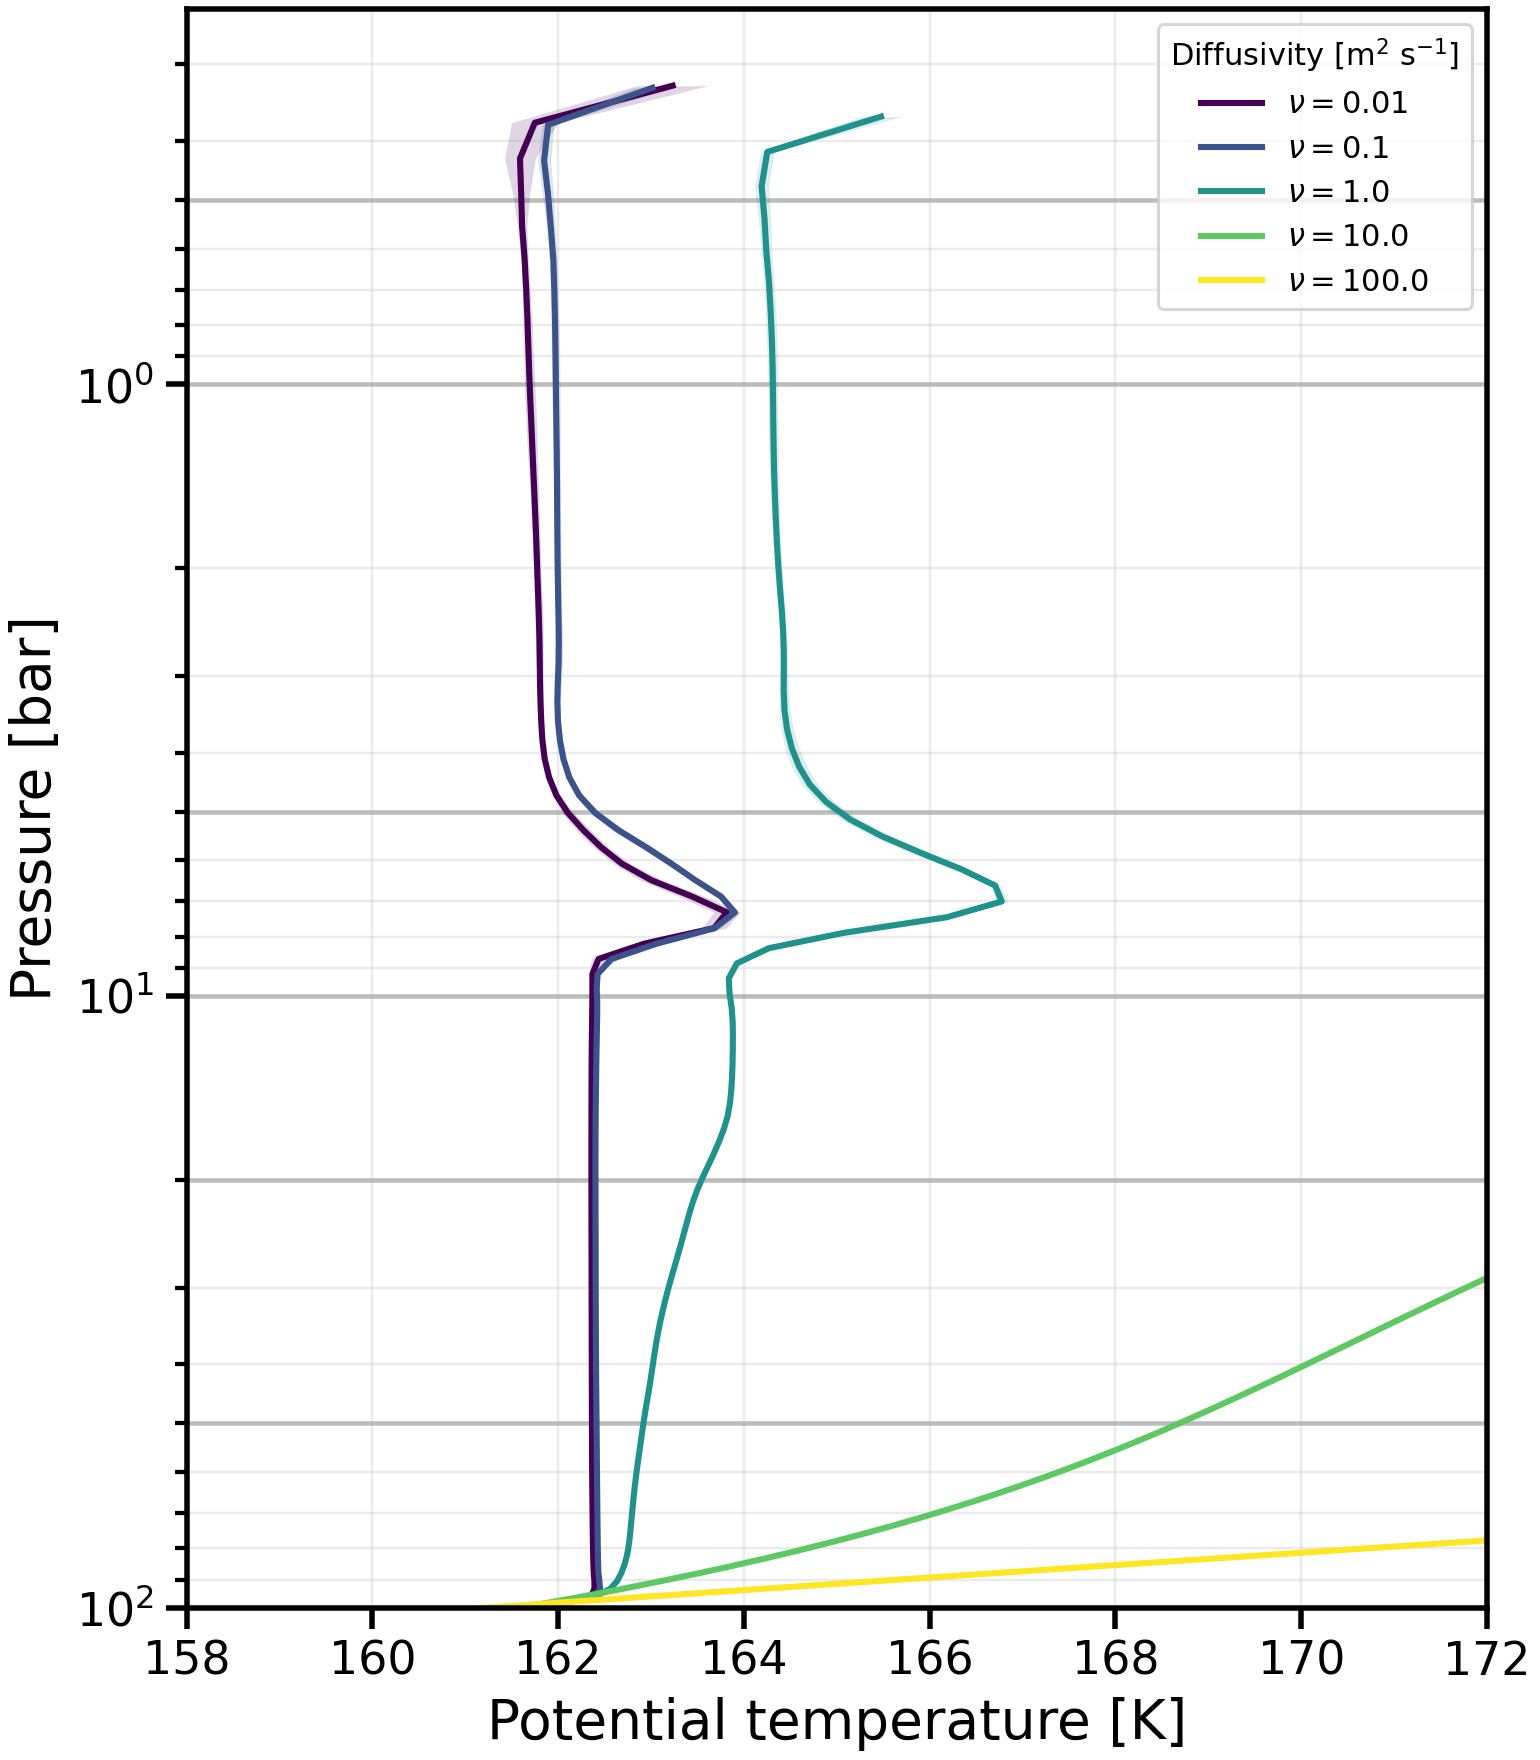

The data file committed next to this chart (first rows):
level, -nu-0.01_pressure_bar, -nu-0.01_theta_mean, -nu-0.01_theta_std, -nu-0.1_pressure_bar, -nu-0.1_theta_mean, -nu-0.1_theta_std, -nu-1.0_pressure_bar, -nu-1.0_theta_mean, -nu-1.0_theta_std, -nu-10.0_pressure_bar, -nu-10.0_theta_mean, -nu-10.0_theta_std, -nu-100.0_pressure_bar, -nu-100.0_theta_mean, -nu-100.0_theta_std
0, 98.62, 162, 0.0009198, 98.62, 162, 0.000196, 98.65, 162, 0.0007631, 99.24, 161.7, 0.0007628, 103.2, 159.9, 0.001853
1, 95.81, 162.4, 0.01675, 95.81, 162.4, 0.01546, 95.85, 162.4, 0.008876, 96.42, 162.2, 0.000176, 100.3, 161.1, 0.001331
2, 93.07, 162.4, 0.007176, 93.07, 162.5, 0.007784, 93.11, 162.6, 0.005385, 93.66, 162.6, 0.0004235, 97.42, 162.3, 0.0007913
3, 90.38, 162.4, 0.007253, 90.38, 162.4, 0.006658, 90.42, 162.6, 0.002967, 90.97, 163, 0.001037, 94.65, 163.5, 0.000225
4, 87.75, 162.4, 0.007298, 87.75, 162.4, 0.005777, 87.8, 162.7, 0.002085, 88.34, 163.4, 0.001661, 91.96, 164.8, 0.0003603
5, 85.17, 162.4, 0.007523, 85.18, 162.4, 0.005463, 85.22, 162.7, 0.001679, 85.77, 163.8, 0.002295, 89.34, 166, 0.0009666
6, 82.65, 162.4, 0.007032, 82.66, 162.4, 0.005394, 82.71, 162.7, 0.001423, 83.26, 164.2, 0.002941, 86.8, 167.2, 0.001591
7, 80.18, 162.4, 0.006326, 80.19, 162.4, 0.005291, 80.24, 162.8, 0.001339, 80.81, 164.6, 0.003592, 84.33, 168.5, 0.002237
8, 77.77, 162.4, 0.00607, 77.77, 162.4, 0.004983, 77.83, 162.8, 0.001409, 78.42, 164.9, 0.004248, 81.92, 169.7, 0.002907
9, 75.41, 162.4, 0.00587, 75.41, 162.4, 0.004913, 75.48, 162.8, 0.001494, 76.08, 165.2, 0.00491, 79.58, 170.9, 0.003596
10, 73.09, 162.4, 0.005519, 73.1, 162.4, 0.004759, 73.17, 162.8, 0.001542, 73.8, 165.6, 0.005575, 77.31, 172.2, 0.004306
11, 70.83, 162.4, 0.005205, 70.84, 162.4, 0.004675, 70.91, 162.8, 0.001578, 71.57, 165.9, 0.006242, 75.1, 173.5, 0.005039
12, 68.62, 162.4, 0.005001, 68.63, 162.4, 0.004522, 68.71, 162.8, 0.00163, 69.39, 166.2, 0.006909, 72.95, 174.7, 0.005794
13, 66.46, 162.4, 0.004776, 66.47, 162.4, 0.00433, 66.55, 162.8, 0.001699, 67.26, 166.4, 0.007578, 70.86, 176, 0.006568
14, 64.35, 162.4, 0.004464, 64.36, 162.4, 0.004058, 64.45, 162.8, 0.001776, 65.19, 166.7, 0.008244, 68.82, 177.3, 0.007365
15, 62.29, 162.4, 0.004217, 62.3, 162.4, 0.003867, 62.39, 162.8, 0.001852, 63.16, 167, 0.008908, 66.85, 178.6, 0.008182
16, 60.28, 162.4, 0.003999, 60.28, 162.4, 0.00379, 60.38, 162.8, 0.001925, 61.18, 167.2, 0.009568, 64.92, 179.9, 0.00902
17, 58.31, 162.4, 0.003767, 58.31, 162.4, 0.003741, 58.41, 162.9, 0.001988, 59.25, 167.5, 0.01023, 63.06, 181.2, 0.009878
18, 56.39, 162.4, 0.003655, 56.39, 162.4, 0.003686, 56.49, 162.9, 0.002009, 57.37, 167.7, 0.01088, 61.24, 182.5, 0.01076
19, 54.51, 162.4, 0.003595, 54.52, 162.4, 0.003622, 54.62, 162.9, 0.002003, 55.53, 168, 0.01153, 59.47, 183.8, 0.01166
20, 52.68, 162.4, 0.00349, 52.69, 162.4, 0.003532, 52.79, 162.9, 0.002041, 53.74, 168.2, 0.01217, 57.75, 185.1, 0.01258
21, 50.89, 162.4, 0.003349, 50.9, 162.4, 0.003417, 51.01, 162.9, 0.002172, 51.99, 168.4, 0.01281, 56.08, 186.5, 0.01352
22, 49.15, 162.4, 0.003169, 49.16, 162.4, 0.003291, 49.27, 162.9, 0.002303, 50.29, 168.6, 0.01344, 54.46, 187.8, 0.01448
23, 47.45, 162.4, 0.003047, 47.46, 162.4, 0.003108, 47.57, 162.9, 0.002298, 48.62, 168.9, 0.01406, 52.88, 189.2, 0.01546
24, 45.79, 162.4, 0.002952, 45.8, 162.4, 0.002908, 45.92, 163, 0.002222, 47, 169.1, 0.01468, 51.35, 190.5, 0.01646
25, 44.18, 162.4, 0.003025, 44.18, 162.4, 0.002711, 44.31, 163, 0.002398, 45.42, 169.3, 0.0153, 49.86, 191.9, 0.01748
26, 42.6, 162.4, 0.003333, 42.61, 162.4, 0.002511, 42.74, 163, 0.002522, 43.88, 169.5, 0.0159, 48.41, 193.3, 0.01852
27, 41.07, 162.4, 0.003644, 41.08, 162.4, 0.002356, 41.2, 163, 0.002526, 42.38, 169.7, 0.01651, 46.99, 194.6, 0.01958
28, 39.57, 162.4, 0.003806, 39.58, 162.4, 0.00219, 39.71, 163, 0.002501, 40.92, 169.9, 0.0171, 45.62, 196, 0.02065
29, 38.12, 162.4, 0.003945, 38.13, 162.4, 0.002023, 38.26, 163, 0.002492, 39.49, 170.1, 0.0177, 44.29, 197.4, 0.02174
30, 36.7, 162.4, 0.004193, 36.71, 162.4, 0.001848, 36.85, 163.1, 0.002537, 38.11, 170.3, 0.01829, 43, 198.8, 0.02285
31, 35.32, 162.4, 0.00439, 35.33, 162.4, 0.001685, 35.47, 163.1, 0.002585, 36.76, 170.6, 0.01887, 41.74, 200.3, 0.02398
32, 33.98, 162.4, 0.004361, 33.99, 162.4, 0.001544, 34.13, 163.1, 0.002638, 35.45, 170.8, 0.01946, 40.51, 201.7, 0.02512
33, 32.68, 162.4, 0.004146, 32.69, 162.4, 0.001418, 32.83, 163.1, 0.002714, 34.17, 171, 0.02004, 39.32, 203.1, 0.02628
34, 31.41, 162.4, 0.003814, 31.42, 162.4, 0.001326, 31.56, 163.2, 0.002804, 32.92, 171.2, 0.02062, 38.17, 204.6, 0.02745
35, 30.18, 162.4, 0.003529, 30.19, 162.4, 0.001296, 30.33, 163.2, 0.002917, 31.72, 171.4, 0.0212, 37.04, 206, 0.02864
36, 28.98, 162.4, 0.003455, 28.99, 162.4, 0.001328, 29.14, 163.2, 0.003015, 30.54, 171.7, 0.02178, 35.95, 207.5, 0.02984
37, 27.82, 162.4, 0.003576, 27.83, 162.4, 0.00138, 27.97, 163.2, 0.003075, 29.4, 171.9, 0.02237, 34.89, 209, 0.03106
38, 26.69, 162.4, 0.003769, 26.7, 162.4, 0.001435, 26.85, 163.3, 0.003121, 28.29, 172.1, 0.02295, 33.86, 210.4, 0.03228
39, 25.59, 162.4, 0.00387, 25.6, 162.4, 0.001541, 25.75, 163.3, 0.003215, 27.21, 172.4, 0.02354, 32.85, 211.9, 0.03352
40, 24.53, 162.4, 0.003963, 24.54, 162.4, 0.001676, 24.69, 163.3, 0.003422, 26.16, 172.6, 0.02413, 31.88, 213.5, 0.03477
41, 23.5, 162.4, 0.004277, 23.5, 162.4, 0.001834, 23.66, 163.4, 0.003721, 25.15, 172.9, 0.02472, 30.93, 215, 0.03603
42, 22.5, 162.4, 0.004675, 22.5, 162.4, 0.001998, 22.66, 163.4, 0.004151, 24.16, 173.1, 0.02532, 30.01, 216.5, 0.0373
43, 21.53, 162.4, 0.004864, 21.53, 162.4, 0.002101, 21.69, 163.5, 0.004794, 23.2, 173.4, 0.02592, 29.12, 218.1, 0.03858
44, 20.59, 162.4, 0.004716, 20.59, 162.4, 0.00219, 20.75, 163.5, 0.005583, 22.27, 173.7, 0.02654, 28.25, 219.6, 0.03987
45, 19.68, 162.4, 0.004553, 19.68, 162.4, 0.002295, 19.84, 163.6, 0.006472, 21.37, 174, 0.02716, 27.4, 221.2, 0.04117
46, 18.8, 162.4, 0.004535, 18.8, 162.4, 0.002432, 18.96, 163.6, 0.008359, 20.5, 174.3, 0.02778, 26.58, 222.8, 0.04247
47, 17.94, 162.4, 0.004713, 17.95, 162.4, 0.002527, 18.11, 163.7, 0.01148, 19.66, 174.6, 0.02842, 25.78, 224.4, 0.04377
48, 17.12, 162.4, 0.004906, 17.13, 162.4, 0.002703, 17.29, 163.7, 0.01344, 18.84, 174.9, 0.02906, 25.01, 226, 0.04508
49, 16.32, 162.4, 0.005021, 16.33, 162.4, 0.002867, 16.49, 163.8, 0.01308, 18.05, 175.2, 0.02971, 24.26, 227.6, 0.0464
50, 15.55, 162.4, 0.005262, 15.56, 162.4, 0.003037, 15.72, 163.8, 0.01283, 17.28, 175.5, 0.03038, 23.53, 229.2, 0.04771
51, 14.81, 162.4, 0.005795, 14.82, 162.4, 0.003216, 14.98, 163.8, 0.01215, 16.54, 175.9, 0.03105, 22.82, 230.9, 0.04903
52, 14.09, 162.4, 0.006738, 14.1, 162.4, 0.00339, 14.26, 163.9, 0.00957, 15.82, 176.2, 0.03173, 22.13, 232.6, 0.05035
53, 13.4, 162.4, 0.007649, 13.4, 162.4, 0.003564, 13.56, 163.9, 0.01097, 15.13, 176.6, 0.03242, 21.46, 234.2, 0.05166
54, 12.73, 162.4, 0.008668, 12.74, 162.4, 0.003722, 12.89, 163.9, 0.01422, 14.46, 177, 0.03312, 20.81, 235.9, 0.05298
55, 12.09, 162.4, 0.009952, 12.09, 162.4, 0.004074, 12.25, 163.9, 0.01323, 13.81, 177.4, 0.03384, 20.18, 237.7, 0.05429
56, 11.47, 162.4, 0.01218, 11.47, 162.4, 0.004531, 11.63, 163.9, 0.0115, 13.18, 177.8, 0.03462, 19.56, 239.4, 0.05559
57, 10.87, 162.4, 0.01815, 10.88, 162.4, 0.005356, 11.03, 163.9, 0.01025, 12.58, 178.2, 0.03547, 18.97, 241.2, 0.0569
58, 10.29, 162.4, 0.02823, 10.3, 162.4, 0.007161, 10.45, 163.9, 0.00968, 12, 178.7, 0.03644, 18.39, 242.9, 0.05819
59, 9.742, 162.4, 0.03772, 9.748, 162.4, 0.01001, 9.895, 163.8, 0.01182, 11.44, 179.1, 0.03746, 17.83, 244.7, 0.05947
... 40 more rows
